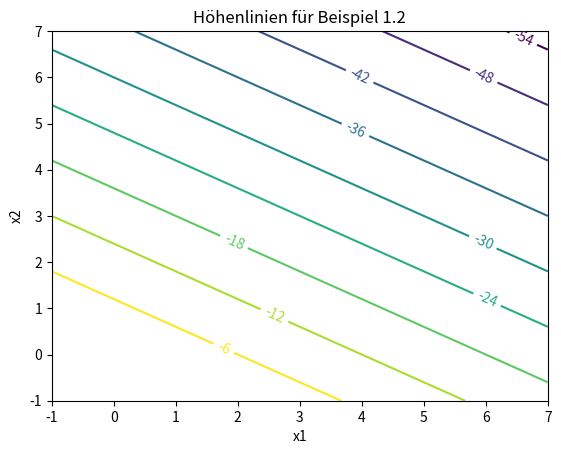

Here is the Python script that generated this plot:
from scipy.optimize import linprog

c = [-3,-5]
A = [[3,2],[1,0],[0,2]]
b = [18,4,12]
bounds = [(0,None),(0,None)]

res = linprog(c, A_ub=A, b_ub=b, bounds=bounds)
print("Optimallösung: " + str(res.x))
print("Optimalwert: " + str(res.fun))

import numpy as np
import matplotlib.pyplot as plot

X1,X2 = np.meshgrid(np.linspace(-1,7,50),np.linspace(-1,7,50));
Z = c[0]*X1 +c[1]*X2;
fig, ax = plot.subplots()
C = ax.contour(X1,X2,Z,range(-54,0,6))
ax.clabel(C, C.levels);
ax.set_title('Höhenlinien für Beispiel 1.2')
ax.set_xlabel('x1');
ax.set_ylabel('x2');